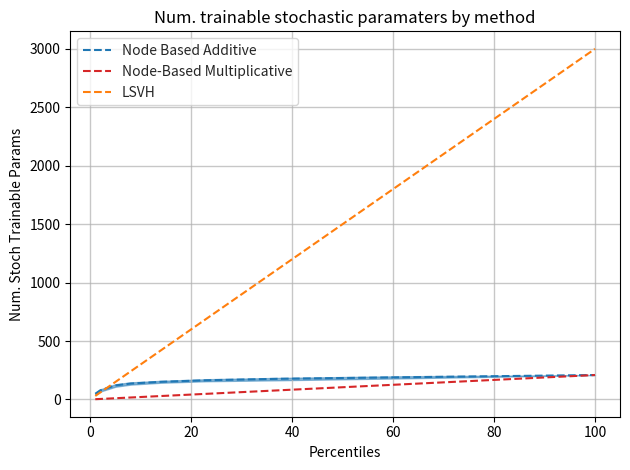

This chart was generated by the following Python code: (Note: this script raises an exception after producing the figure.)
import numpy as np
import seaborn as sns
import matplotlib.pyplot as plt


def get_number_of_parameters_normal(max_num,  percentile):
    return max_num * percentile / 100

def model_value_dist(matrices, all_values, percentile):
    p_val = np.percentile(np.abs(all_values), 100 - percentile)
    masks = [np.abs(mat) >= p_val for mat in matrices]
    return masks


def get_model_values(matrix_sizes):
    matrices = [np.random.normal(0, 1, size=size) for size in matrix_sizes]
    all_values = np.concatenate([mat.ravel() for mat in matrices])
    return matrices, all_values
def get_active_nodes(mask):

    s = np.zeros((mask.shape[0], ))
    r = np.zeros((mask.shape[1], ))

    for i in range(mask.shape[0]):
        if np.any(mask[i, :]):
            s[i] = 1
    for j in range(mask.shape[1]):
        if np.any(mask[:, j]):
            r[j] = 1

    return s, r


def simulate_n_times(num_sims = 100):

    percentiles = [1, 2, 5, 8, 14, 23, 37, 61, 100]
    num_parameters =[]
    matrix_sizes = [(8, 50), (50, 50), (50, 1)]
    results = np.zeros((len(percentiles), num_sims))
    for idx, p in enumerate(percentiles):
        for i in range(num_sims):
            matrices, all_values = get_model_values(matrix_sizes)

            masks = model_value_dist(matrices, all_values, p)
            counter = 0
            for mask in masks:
                s,r = get_active_nodes(mask)
                counter += s.sum() + r.sum()
            results[idx, i] = counter

    return results


def plot_with_error_bars(percentile_mat, path, show_big = True):
    fig, ax = plt.subplots(1,1)
    percentiles = [1, 2, 5, 8, 14, 23, 37, 61, 100]
    with sns.axes_style("whitegrid"):
        ax.plot(percentiles, percentile_mat.mean(-1), color = 'tab:blue',
                label = 'Node Based Additive', linestyle = 'dashed')
        lower, upper = np.percentile(percentile_mat, (0, 100), axis=-1)
        ax.fill_between(percentiles,lower, upper, alpha = 0.5, color = 'tab:blue')
        ax.plot(percentiles, [209*perc/100 for perc in percentiles], color = 'tab:red',
                linestyle = 'dashed', label = 'Node-Based Multiplicative')
        if show_big:
            ax.plot(percentiles, [3000 * perc/100 for perc in percentiles], color = 'tab:orange',
                    linestyle = 'dashed', label = 'LSVH')

        # ax.set_yscale('log')
        ax.legend()
        ax.set_xlabel('Percentiles')
        ax.set_ylabel('Num. Stoch Trainable Params')
        ax.set_title('Num. trainable stochastic paramaters by method')
        ax.grid(linewidth = 1, alpha = 0.7)
    plt.tight_layout()
    plt.savefig(path, format = 'pdf')
    plt.show()

if __name__ == '__main__':

    res = simulate_n_times(num_sims=100)
    plot_with_error_bars(percentile_mat=res, path = r"C:\Users\<user>\Desktop\without_full.pdf")
    breakpoint()
    plt.hist(simulate_n_times(num_sims=10000), bins=20, density=True)
    plt.show()
    breakpoint()




